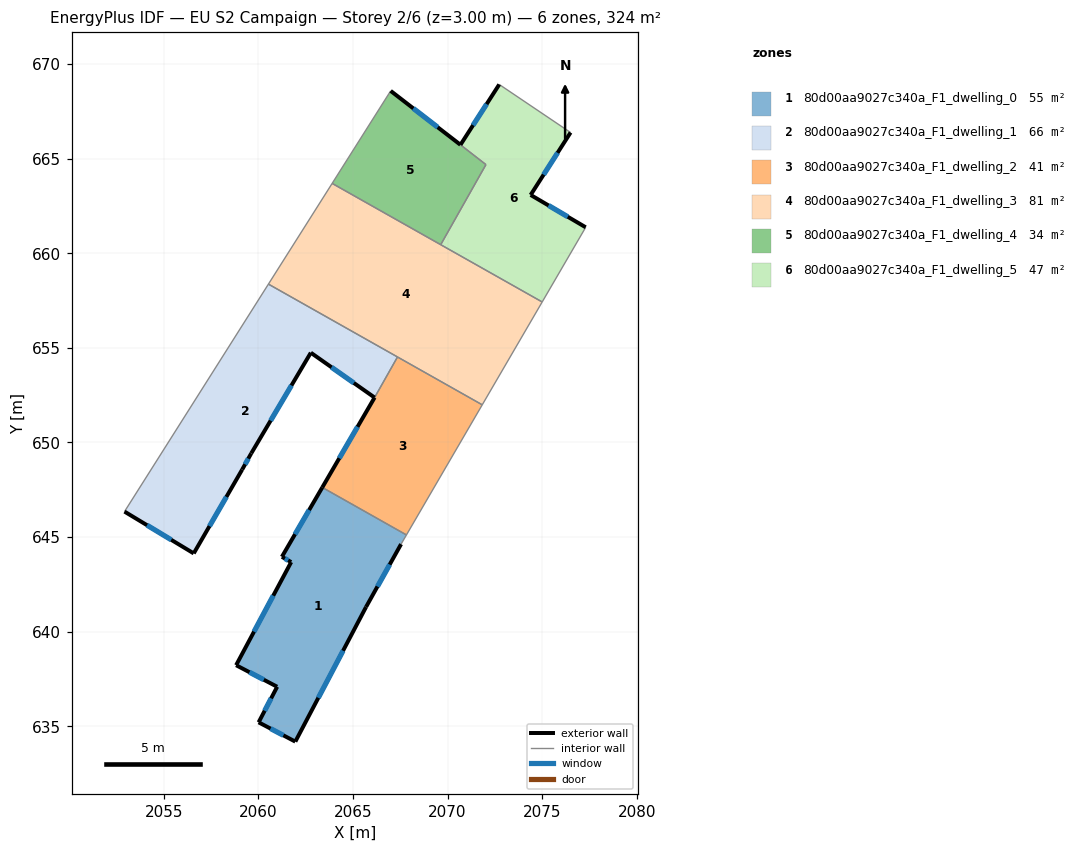
=== STOREY PLAN SPEC (per zone: floor XY polygon, exterior-wall plan segments, windows/doors) ===
zone 1: 80d00aa9027c340a_F1_dwelling_0  (54.7 m²)
  floor: (2067.83, 645.11) (2067.54, 644.63) (2065.69, 641.31) (2061.95, 634.19) (2060.01, 635.21) (2060.99, 637.09) (2058.82, 638.23) (2061.73, 643.68) (2061.24, 643.96) (2063.38, 647.62)
  exterior wall: (2060.99, 637.09) – (2060.01, 635.21)  [2.1 m]
    window: (2060.68, 636.48) – (2060.33, 635.82)  [0.8 m²]
  exterior wall: (2058.82, 638.23) – (2060.99, 637.09)  [2.5 m]
    window: (2059.53, 637.86) – (2060.29, 637.46)  [0.9 m²]
  exterior wall: (2061.73, 643.68) – (2058.82, 638.23)  [6.2 m]
    window: (2060.79, 641.90) – (2059.77, 640.00)  [2.3 m²]
  exterior wall: (2061.24, 643.96) – (2061.73, 643.68)  [0.6 m]
    window: (2061.40, 643.87) – (2061.57, 643.77)  [0.2 m²]
  exterior wall: (2063.38, 647.62) – (2061.24, 643.96)  [4.2 m]
    window: (2062.68, 646.43) – (2061.94, 645.15)  [1.6 m²]
  exterior wall: (2065.69, 641.31) – (2067.54, 644.63)  [3.8 m]
    window: (2066.30, 642.39) – (2066.94, 643.55)  [1.4 m²]
  exterior wall: (2061.95, 634.19) – (2065.69, 641.31)  [8.0 m]
    window: (2063.17, 636.50) – (2064.48, 638.99)  [2.9 m²]
  exterior wall: (2060.01, 635.21) – (2061.95, 634.19)  [2.2 m]
    window: (2060.64, 634.88) – (2061.32, 634.52)  [0.8 m²]
  interior walls: 2
zone 2: 80d00aa9027c340a_F1_dwelling_1  (66.4 m²)
  floor: (2067.35, 654.52) (2066.14, 652.38) (2062.77, 654.75) (2059.62, 649.43) (2059.14, 648.57) (2056.58, 644.14) (2052.92, 646.35) (2060.53, 658.37)
  exterior wall: (2062.77, 654.75) – (2066.14, 652.38)  [4.1 m]
    window: (2063.87, 653.98) – (2065.05, 653.15)  [1.5 m²]
  exterior wall: (2059.62, 649.43) – (2062.77, 654.75)  [6.2 m]
    window: (2060.65, 651.16) – (2061.75, 653.02)  [2.3 m²]
  exterior wall: (2059.14, 648.57) – (2059.62, 649.43)  [1.0 m]
    window: (2059.30, 648.85) – (2059.47, 649.15)  [0.4 m²]
  exterior wall: (2056.58, 644.14) – (2059.14, 648.57)  [5.1 m]
    window: (2057.42, 645.58) – (2058.31, 647.13)  [1.9 m²]
  exterior wall: (2052.92, 646.35) – (2056.58, 644.14)  [4.3 m]
    window: (2054.11, 645.63) – (2055.39, 644.86)  [1.6 m²]
  interior walls: 3
zone 3: 80d00aa9027c340a_F1_dwelling_2  (40.7 m²)
  floor: (2071.83, 651.99) (2067.83, 645.11) (2063.38, 647.62) (2066.14, 652.38) (2067.35, 654.52)
  exterior wall: (2066.14, 652.38) – (2063.38, 647.62)  [5.5 m]
    window: (2065.24, 650.83) – (2064.28, 649.17)  [2.0 m²]
  interior walls: 4
zone 4: 80d00aa9027c340a_F1_dwelling_3  (81.0 m²)
  floor: (2075.00, 657.43) (2071.83, 651.99) (2060.53, 658.37) (2063.90, 663.70)
  interior walls: 6
zone 5: 80d00aa9027c340a_F1_dwelling_4  (34.4 m²)
  floor: (2070.68, 665.74) (2072.03, 664.69) (2069.64, 660.46) (2063.90, 663.70) (2066.99, 668.59)
  exterior wall: (2070.68, 665.74) – (2066.99, 668.59)  [4.7 m]
    window: (2069.48, 666.66) – (2068.19, 667.66)  [1.7 m²]
  interior walls: 4
zone 6: 80d00aa9027c340a_F1_dwelling_5  (46.6 m²)
  floor: (2076.50, 666.39) (2074.39, 663.09) (2077.30, 661.38) (2075.00, 657.43) (2069.64, 660.46) (2072.03, 664.70) (2070.68, 665.74) (2072.73, 668.93)
  exterior wall: (2072.73, 668.93) – (2070.68, 665.74)  [3.8 m]
    window: (2072.07, 667.89) – (2071.35, 666.77)  [1.4 m²]
  exterior wall: (2074.39, 663.09) – (2076.50, 666.39)  [3.9 m]
    window: (2075.08, 664.16) – (2075.82, 665.31)  [1.4 m²]
  exterior wall: (2077.30, 661.38) – (2074.39, 663.09)  [3.4 m]
    window: (2076.36, 661.93) – (2075.34, 662.53)  [1.2 m²]
  interior walls: 5

=== DERIVED (storey summary) ===
Building: EU S2 Campaign
Storey: 2 of 6  (floor level z = 3.00 m)
Storey gross floor area: 323.8 m²
Zones on this storey: 6
  - 80d00aa9027c340a_F1_dwelling_0: floor 54.7 m²; exterior wall 29.6 m (88.8 m²); 8 window(s) 10.8 m²; WWR 12.2%
  - 80d00aa9027c340a_F1_dwelling_1: floor 66.4 m²; exterior wall 20.7 m (62.0 m²); 5 window(s) 7.6 m²; WWR 12.2%
  - 80d00aa9027c340a_F1_dwelling_2: floor 40.7 m²; exterior wall 5.5 m (16.5 m²); 1 window(s) 2.0 m²; WWR 12.2%
  - 80d00aa9027c340a_F1_dwelling_3: floor 81.0 m²
  - 80d00aa9027c340a_F1_dwelling_4: floor 34.4 m²; exterior wall 4.7 m (14.0 m²); 1 window(s) 1.7 m²; WWR 12.2%
  - 80d00aa9027c340a_F1_dwelling_5: floor 46.6 m²; exterior wall 11.1 m (33.3 m²); 3 window(s) 4.1 m²; WWR 12.2%
Zone adjacency (shared interzone walls):
  - 80d00aa9027c340a_F1_dwelling_0 ↔ 80d00aa9027c340a_F1_dwelling_2
  - 80d00aa9027c340a_F1_dwelling_1 ↔ 80d00aa9027c340a_F1_dwelling_2
  - 80d00aa9027c340a_F1_dwelling_1 ↔ 80d00aa9027c340a_F1_dwelling_3
  - 80d00aa9027c340a_F1_dwelling_2 ↔ 80d00aa9027c340a_F1_dwelling_3
  - 80d00aa9027c340a_F1_dwelling_3 ↔ 80d00aa9027c340a_F1_dwelling_4
  - 80d00aa9027c340a_F1_dwelling_3 ↔ 80d00aa9027c340a_F1_dwelling_5
  - 80d00aa9027c340a_F1_dwelling_4 ↔ 80d00aa9027c340a_F1_dwelling_5